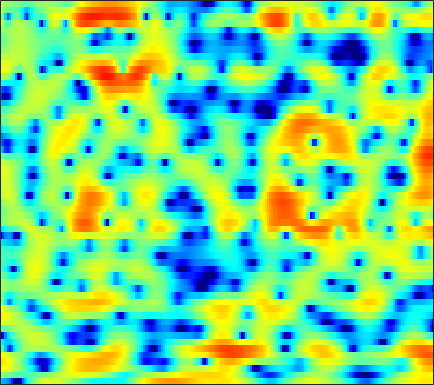

Values plotted in this chart, from the file beside it:
-7.2679, -7.3728, -7.8349, -8.7102, -9.7429, -11.973, -15.843, -21.223, -23.729, -14.616, -9.8452, -7.3282, -4.7978, -2.8528, -1.643, -0.3529, 0.68957, 1.3317, 2.0218, 2.5511, 2.941, 3.142, 3.3032, 3.3608
0.6997, 0.4828, 0.1507, -0.2282, -0.5393, -0.971, -1.383, -1.668, -1.967, -2.158, -2.227, -2.219, -2.139, -2.003, -1.881, -1.704, -1.507, -1.346, -1.107, -0.8313, -0.5027, -0.227, 0.1816, 0.6194
4.774, 4.521, 4.133, 3.686, 3.311, 2.756, 2.147, 1.653, 0.9497, 0.1764, -0.6615, -1.356, -2.366, -3.509, -4.478, -5.965, -7.728, -9.337, -11.91, -14.75, -15.65, -13.83, -10.43, -7.487
5.777, 5.434, 4.917, 4.337, 3.859, 3.161, 2.39, 1.759, 0.8275, -0.2277, -1.418, -2.417, -3.956, -5.715, -7.221, -9.481, -11.89, -13.67, -15.62, -16.32, -15.56, -14.3, -12.03, -9.49
4.755, 4.128, 3.317, 2.585, 2.119, 1.615, 1.22, 0.9726, 0.6202, 0.1889, -0.357, -0.867, -1.752, -2.861, -3.838, -5.312, -6.843, -7.757, -8.426, -8.203, -7.298, -6.355, -4.983, -3.614
-0.8783, -2.89, -6.384, -10.88, -12.88, -9.706, -6.017, -4.005, -2.066, -0.7372, 0.1758, 0.6423, 1.049, 1.273, 1.362, 1.385, 1.346, 1.303, 1.237, 1.222, 1.246, 1.297, 1.364, 1.396
-4.633, -5.491, -6.361, -6.716, -6.54, -5.66, -4.308, -3.19, -1.769, -0.5381, 0.4674, 1.077, 1.721, 2.188, 2.443, 2.675, 2.777, 2.779, 2.713, 2.566, 2.318, 2.078, 1.669, 1.139
-21.62, -13.45, -8.713, -5.955, -4.439, -2.845, -1.566, -0.7619, 0.1516, 0.9146, 1.543, 1.923, 2.307, 2.56, 2.663, 2.709, 2.67, 2.585, 2.4, 2.142, 1.79, 1.465, 0.9421, 0.3102
-1.49, -1.446, -1.074, -0.525, -0.08071, 0.477, 0.961, 1.264, 1.583, 1.798, 1.912, 1.93, 1.882, 1.738, 1.569, 1.274, 0.9235, 0.6307, 0.2182, -0.1846, -0.5698, -0.8252, -1.132, -1.401
3.572, 3.341, 3.099, 2.899, 2.761, 2.567, 2.362, 2.196, 1.935, 1.615, 1.214, 0.8649, 0.3242, -0.2942, -0.8104, -1.625, -2.571, -3.365, -4.559, -5.75, -6.637, -6.9, -6.56, -5.666
5.231, 4.81, 4.253, 3.702, 3.288, 2.733, 2.161, 1.697, 1.031, 0.2822, -0.5477, -1.222, -2.171, -3.117, -3.807, -4.713, -5.744, -6.687, -8.437, -11.11, -15.66, -19.82, -15.26, -9.623
4.472, 3.663, 2.596, 1.668, 1.113, 0.5506, 0.07321, -0.3275, -1.032, -2.045, -3.48, -4.892, -7.321, -10.02, -11.23, -10.59, -8.706, -7.395, -6.173, -5.386, -4.696, -4.056, -3.03, -1.811
0.9778, -1.19, -4.919, -9.003, -9.637, -6.925, -4.529, -3.424, -2.705, -2.749, -3.429, -4.356, -6.063, -7.951, -8.615, -7.764, -5.783, -4.341, -2.711, -1.433, -0.4009, 0.256, 1.058, 1.812
0.4064, -1.039, -3.089, -4.658, -4.935, -4.194, -3.056, -2.255, -1.438, -0.952, -0.7641, -0.7368, -0.7581, -0.7963, -0.7644, -0.6015, -0.3239, -0.08038, 0.2265, 0.52, 0.7771, 0.9119, 1.017, 1.132
1.493, 1.042, 0.5064, 0.1309, -0.02881, -0.06346, 0.0818, 0.2697, 0.551, 0.8394, 1.103, 1.254, 1.414, 1.515, 1.549, 1.531, 1.427, 1.275, 0.9639, 0.4859, -0.1771, -0.7848, -1.729, -2.775
1.02, 0.8176, 0.5324, 0.2711, 0.124, 0.05861, 0.1793, 0.3755, 0.7541, 1.219, 1.715, 2.062, 2.428, 2.683, 2.776, 2.751, 2.529, 2.229, 1.615, 0.6964, -0.6086, -1.891, -4.17, -7.553
-0.7482, -1.093, -1.825, -2.804, -3.572, -4.34, -4.315, -3.656, -2.238, -0.7001, 0.6642, 1.536, 2.467, 3.124, 3.445, 3.646, 3.6, 3.39, 2.877, 2.111, 1.079, 0.1317, -1.321, -2.882
-2.232, -2.752, -4.045, -6.204, -8.76, -14.88, -18.94, -11.89, -6.348, -2.917, -0.5669, 0.7369, 2.073, 3.009, 3.496, 3.884, 4.014, 3.938, 3.623, 3.091, 2.349, 1.657, 0.6226, -0.4931
-2.043, -2.264, -2.715, -3.325, -3.759, -4.082, -3.915, -3.401, -2.298, -1.041, 0.202, 1.055, 2.008, 2.762, 3.184, 3.557, 3.703, 3.681, 3.461, 3.012, 2.347, 1.696, 0.5973, -0.7896
-1.818, -1.925, -2.076, -2.2, -2.232, -2.148, -1.919, -1.623, -1.066, -0.4035, 0.3112, 0.8657, 1.556, 2.153, 2.521, 2.886, 3.079, 3.105, 2.984, 2.655, 2.129, 1.603, 0.6824, -0.4891
-2.687, -2.937, -3.233, -3.428, -3.514, -3.535, -3.366, -3.096, -2.577, -1.843, -0.9895, -0.3434, 0.4998, 1.255, 1.733, 2.24, 2.587, 2.729, 2.763, 2.647, 2.357, 2.038, 1.51, 0.8606
-5.338, -5.725, -6.079, -6.422, -6.806, -7.482, -8.054, -8.097, -7.265, -5.561, -3.587, -2.239, -0.6953, 0.5368, 1.262, 1.983, 2.478, 2.713, 2.865, 2.875, 2.745, 2.567, 2.265, 1.881
-13.87, -11.56, -9.063, -8.104, -8.261, -9.744, -13.73, -19.69, -15.84, -8.427, -4.315, -2.197, -0.1716, 1.201, 1.918, 2.55, 2.884, 3.004, 3.044, 2.957, 2.825, 2.682, 2.386, 1.994
-5.842, -5.184, -3.875, -2.875, -2.417, -2.147, -2.01, -1.785, -1.124, -0.07893, 1.089, 1.851, 2.61, 3.008, 3.067, 2.856, 2.353, 1.862, 1.24, 0.8815, 0.8645, 0.9933, 1.094, 0.8863
-0.129, 0.08067, 0.4493, 0.8791, 1.198, 1.547, 1.875, 2.067, 2.332, 2.543, 2.658, 2.648, 2.434, 1.901, 1.231, -0.156, -2.311, -4.756, -9.749, -14.36, -8.999, -5.734, -3.042, -1.698
-0.9451, -0.3073, 0.3937, 0.9589, 1.28, 1.591, 1.768, 1.816, 1.786, 1.637, 1.355, 1.07, 0.5496, -0.1333, -0.7909, -1.917, -3.298, -4.495, -5.989, -6.571, -5.735, -4.583, -3.041, -1.804
-1.69, -0.7312, 0.2328, 0.8837, 1.182, 1.384, 1.347, 1.204, 0.8348, 0.3296, -0.2634, -0.7339, -1.321, -1.819, -2.103, -2.359, -2.511, -2.523, -2.442, -2.146, -1.722, -1.306, -0.7158, -0.1534
0.01615, 0.7938, 1.556, 1.993, 2.129, 2.031, 1.636, 1.129, 0.186, -1.072, -2.582, -3.81, -5.231, -5.846, -5.588, -4.579, -3.357, -2.479, -1.418, -0.5416, 0.2071, 0.66, 1.13, 1.433
1.98, 2.512, 2.978, 3.145, 3.078, 2.694, 1.983, 1.178, -0.2421, -2.261, -5.051, -8.059, -14.82, -25.73, -14.4, -8.393, -5.014, -3.263, -1.464, -0.1394, 0.8721, 1.434, 1.931, 2.158
2.346, 2.695, 2.928, 2.909, 2.719, 2.227, 1.454, 0.6937, -0.5698, -2.087, -3.795, -5.067, -6.468, -7.102, -6.925, -5.993, -4.705, -3.665, -2.338, -1.121, -0.1141, 0.499, 1.111, 1.455
2.659, 2.828, 2.87, 2.7, 2.429, 1.882, 1.109, 0.4006, -0.7436, -2.029, -3.458, -4.531, -5.88, -6.91, -7.33, -7.226, -6.387, -5.426, -3.989, -2.59, -1.341, -0.5577, 0.2847, 0.867
3.333, 3.353, 3.244, 2.959, 2.632, 2.032, 1.242, 0.5061, -0.666, -2.119, -3.899, -5.532, -8.296, -12.19, -16.15, -17.96, -12.45, -9.13, -5.927, -3.594, -1.839, -0.8137, 0.214, 0.9373
3.504, 3.404, 3.177, 2.842, 2.514, 1.955, 1.26, 0.6244, -0.3715, -1.591, -3.041, -4.326, -6.277, -8.325, -9.597, -9.85, -8.249, -6.549, -4.367, -2.462, -0.9709, -0.05668, 0.8425, 1.43
2.49, 2.253, 1.914, 1.57, 1.312, 0.946, 0.5123, 0.1273, -0.4938, -1.24, -2.078, -2.728, -3.548, -4.17, -4.389, -4.287, -3.657, -2.95, -1.804, -0.611, 0.5012, 1.215, 1.947, 2.363
-0.4741, -1.05, -1.677, -2.026, -2.069, -1.915, -1.726, -1.663, -1.782, -2.18, -2.856, -3.505, -4.486, -5.403, -5.771, -5.568, -4.526, -3.39, -1.729, -0.1369, 1.273, 2.136, 3.05, 3.631
-6.496, -8.465, -11.68, -12.88, -11.04, -8.068, -5.93, -4.934, -4.263, -4.273, -4.985, -6.018, -8.276, -12.22, -17.88, -20.95, -11.36, -7.45, -3.879, -1.303, 0.6675, 1.848, 3.077, 3.979
-9.906, -11.2, -13.3, -13.84, -12.23, -9.449, -7.261, -6.182, -5.354, -5.16, -5.516, -6.122, -7.273, -8.576, -9.292, -9.145, -7.723, -6.168, -3.988, -1.997, -0.2267, 0.9248, 2.215, 3.252
-9.166, -8.401, -7.558, -6.789, -6.175, -5.322, -4.573, -4.125, -3.832, -3.869, -4.209, -4.648, -5.385, -6.132, -6.577, -6.774, -6.365, -5.614, -4.213, -2.565, -0.9803, 0.1252, 1.426, 2.502
-6.028, -4.919, -3.74, -2.806, -2.233, -1.637, -1.254, -1.107, -1.132, -1.45, -2.117, -2.863, -4.271, -6.27, -8.253, -11.44, -12.58, -10.44, -6.792, -3.874, -1.686, -0.3983, 0.9431, 1.953
-2.071, -1.365, -0.5423, 0.1749, 0.6105, 1.07, 1.358, 1.434, 1.363, 1.043, 0.4065, -0.299, -1.638, -3.508, -5.295, -7.946, -8.932, -7.514, -4.8, -2.568, -0.9657, -0.1551, 0.5163, 0.8147
-0.8743, -0.4351, 0.1312, 0.6747, 1.043, 1.478, 1.846, 2.039, 2.181, 2.165, 1.97, 1.71, 1.239, 0.6654, 0.25, -0.2142, -0.3947, -0.3379, -0.1251, 0.1236, 0.2016, 0.03955, -0.571, -1.779
-2.556, -2.346, -1.961, -1.48, -1.035, -0.4034, 0.2322, 0.6971, 1.225, 1.639, 1.942, 2.084, 2.185, 2.197, 2.158, 2.093, 2, 1.908, 1.74, 1.455, 0.965, 0.4242, -0.6252, -2.17
-6.543, -6.854, -6.9, -6.316, -5.495, -4.146, -2.784, -1.836, -0.7195, 0.2153, 0.9721, 1.435, 1.914, 2.265, 2.446, 2.602, 2.646, 2.612, 2.484, 2.222, 1.821, 1.424, 0.7654, -0.00476
-12.1, -15.04, -20.52, -17.11, -12.74, -8.67, -5.883, -4.309, -2.62, -1.29, -0.2168, 0.455, 1.197, 1.78, 2.13, 2.454, 2.656, 2.73, 2.717, 2.607, 2.412, 2.205, 1.858, 1.452
-10, -11.1, -12.06, -11.31, -9.873, -7.806, -6.032, -4.893, -3.565, -2.366, -1.257, -0.4887, 0.4262, 1.172, 1.614, 2.048, 2.328, 2.447, 2.507, 2.501, 2.438, 2.364, 2.232, 2.037
-4.425, -4.347, -4.334, -4.365, -4.454, -4.66, -4.957, -5.169, -5.101, -4.231, -2.774, -1.591, -0.2095, 0.8125, 1.317, 1.712, 1.81, 1.763, 1.664, 1.591, 1.608, 1.694, 1.853, 1.989
1.129, 1.31, 1.207, 0.6881, -0.02006, -1.582, -4.287, -7.835, -19.54, -12.24, -4.894, -2.069, 0.2241, 1.422, 1.775, 1.605, 0.7963, -0.1416, -1.538, -2.379, -1.988, -1.186, -0.07307, 0.7848
3.861, 3.959, 3.84, 3.422, 2.902, 1.909, 0.6364, -0.3507, -1.226, -1.044, -0.06012, 0.7563, 1.534, 1.777, 1.541, 0.5361, -1.415, -3.799, -9.276, -20.61, -11.13, -7.001, -4.281, -3.198
3.062, 3.206, 3.277, 3.203, 3.057, 2.77, 2.439, 2.206, 1.961, 1.836, 1.795, 1.766, 1.625, 1.273, 0.8241, -0.06199, -1.281, -2.347, -3.766, -4.814, -5.217, -5.26, -5.455, -6.191
1.435, 1.723, 2.036, 2.252, 2.349, 2.405, 2.394, 2.354, 2.27, 2.143, 1.978, 1.813, 1.53, 1.143, 0.7704, 0.1938, -0.4685, -0.9968, -1.714, -2.393, -3.005, -3.463, -4.133, -4.914
-0.3556, 0.1734, 0.7614, 1.223, 1.492, 1.756, 1.917, 1.978, 1.992, 1.933, 1.8, 1.652, 1.398, 1.082, 0.8069, 0.3909, -0.0583, -0.4117, -0.8859, -1.339, -1.783, -2.105, -2.505, -2.887
-1.724, -0.9337, -0.1036, 0.5263, 0.8958, 1.267, 1.52, 1.639, 1.709, 1.694, 1.595, 1.471, 1.239, 0.9478, 0.7061, 0.3462, -0.02891, -0.3032, -0.6333, -0.9279, -1.181, -1.337, -1.509, -1.65
-1.569, -0.8382, -0.08625, 0.4777, 0.8111, 1.164, 1.429, 1.568, 1.66, 1.646, 1.532, 1.385, 1.115, 0.7619, 0.4507, 0.01373, -0.4309, -0.7332, -1.054, -1.244, -1.27, -1.212, -1.099, -0.9846
0.4421, 0.5249, 0.5887, 0.7273, 0.9111, 1.252, 1.603, 1.805, 1.948, 1.91, 1.718, 1.49, 1.11, 0.6357, 0.1824, -0.5601, -1.469, -2.208, -3.046, -3.235, -2.621, -1.869, -0.8536, -0.111
2.394, 1.031, -0.9846, -2.099, -1.635, -0.1137, 1.211, 1.804, 2.057, 1.786, 1.165, 0.6481, 0.1167, -0.1578, -0.3438, -0.9967, -2.527, -4.691, -10.52, -18.68, -6.847, -2.788, 0.4207, 2.194
1.547, -0.9297, -5.922, -11, -7.832, -3.487, -1.331, -0.681, -0.9133, -2.387, -5.426, -9.028, -12.13, -7.705, -5.045, -3.116, -2.476, -2.552, -2.877, -2.588, -1.196, 0.1699, 1.825, 3.047
1.786, 0.8326, -0.3335, -1.093, -1.297, -1.274, -1.232, -1.392, -2.045, -3.305, -5.155, -6.601, -7.373, -6.104, -4.706, -3.086, -1.924, -1.298, -0.6561, -0.05956, 0.5367, 0.9964, 1.554, 2.002
1.765, 1.393, 0.9672, 0.6348, 0.448, 0.2582, 0.0821, -0.09759, -0.4066, -0.8062, -1.211, -1.44, -1.552, -1.424, -1.193, -0.7994, -0.3966, -0.1215, 0.1945, 0.4535, 0.6523, 0.7574, 0.8292, 0.7923
